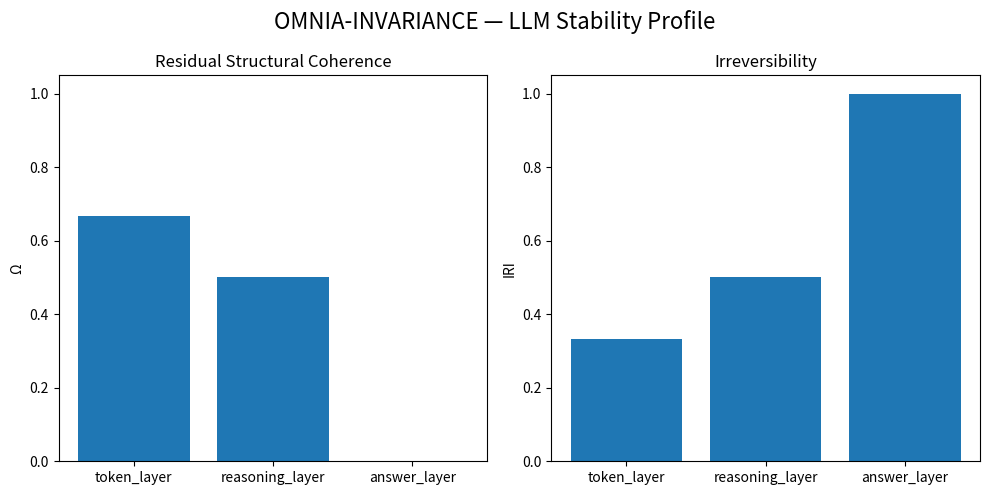

Generate this figure with matplotlib:
import os
import json
import numpy as np
import matplotlib.pyplot as plt


os.makedirs("results", exist_ok=True)


reference = {
    "tokens": [
        "John",
        "has",
        "3",
        "apples",
        "he",
        "buys",
        "2",
        "more",
        "total",
        "5"
    ],

    "reasoning_steps": [
        "initial_apples=3",
        "purchased=2",
        "3+2=5"
    ],

    "final_answer": [
        "5"
    ]
}


perturbed = {
    "tokens": [
        "John",
        "has",
        "3",
        "apples",
        "he",
        "buys",
        "2",
        "additional",
        "total",
        "6"
    ],

    "reasoning_steps": [
        "initial_apples=3",
        "purchased=2",
        "3+2=6"
    ],

    "final_answer": [
        "6"
    ]
}


def jaccard_similarity(a, b):
    a = set(a)
    b = set(b)

    if not a and not b:
        return 1.0

    return len(a.intersection(b)) / len(a.union(b))


def omega(similarity):
    return float(similarity)


def iri(similarity):
    return float(1.0 - similarity)


token_similarity = jaccard_similarity(
    reference["tokens"],
    perturbed["tokens"]
)

reasoning_similarity = jaccard_similarity(
    reference["reasoning_steps"],
    perturbed["reasoning_steps"]
)

answer_similarity = jaccard_similarity(
    reference["final_answer"],
    perturbed["final_answer"]
)


results = {
    "token_layer": {
        "Omega": omega(token_similarity),
        "IRI": iri(token_similarity)
    },

    "reasoning_layer": {
        "Omega": omega(reasoning_similarity),
        "IRI": iri(reasoning_similarity)
    },

    "answer_layer": {
        "Omega": omega(answer_similarity),
        "IRI": iri(answer_similarity)
    }
}


with open("results/llm_invariance_profile.json", "w") as f:
    json.dump(results, f, indent=2)


layers = list(results.keys())

omega_values = [
    results[layer]["Omega"]
    for layer in layers
]

iri_values = [
    results[layer]["IRI"]
    for layer in layers
]


fig = plt.figure(figsize=(10, 5))

ax1 = fig.add_subplot(1, 2, 1)

ax1.bar(layers, omega_values)

ax1.set_title("Residual Structural Coherence")
ax1.set_ylabel("Ω")
ax1.set_ylim(0, 1.05)

ax2 = fig.add_subplot(1, 2, 2)

ax2.bar(layers, iri_values)

ax2.set_title("Irreversibility")
ax2.set_ylabel("IRI")

fig.suptitle(
    "OMNIA-INVARIANCE — LLM Stability Profile",
    fontsize=16
)

plt.tight_layout()

plt.savefig(
    "results/llm_invariance_profile.png",
    dpi=300,
    bbox_inches="tight"
)

plt.show()


print("\nSaved:")
print("results/llm_invariance_profile.json")
print("results/llm_invariance_profile.png")
